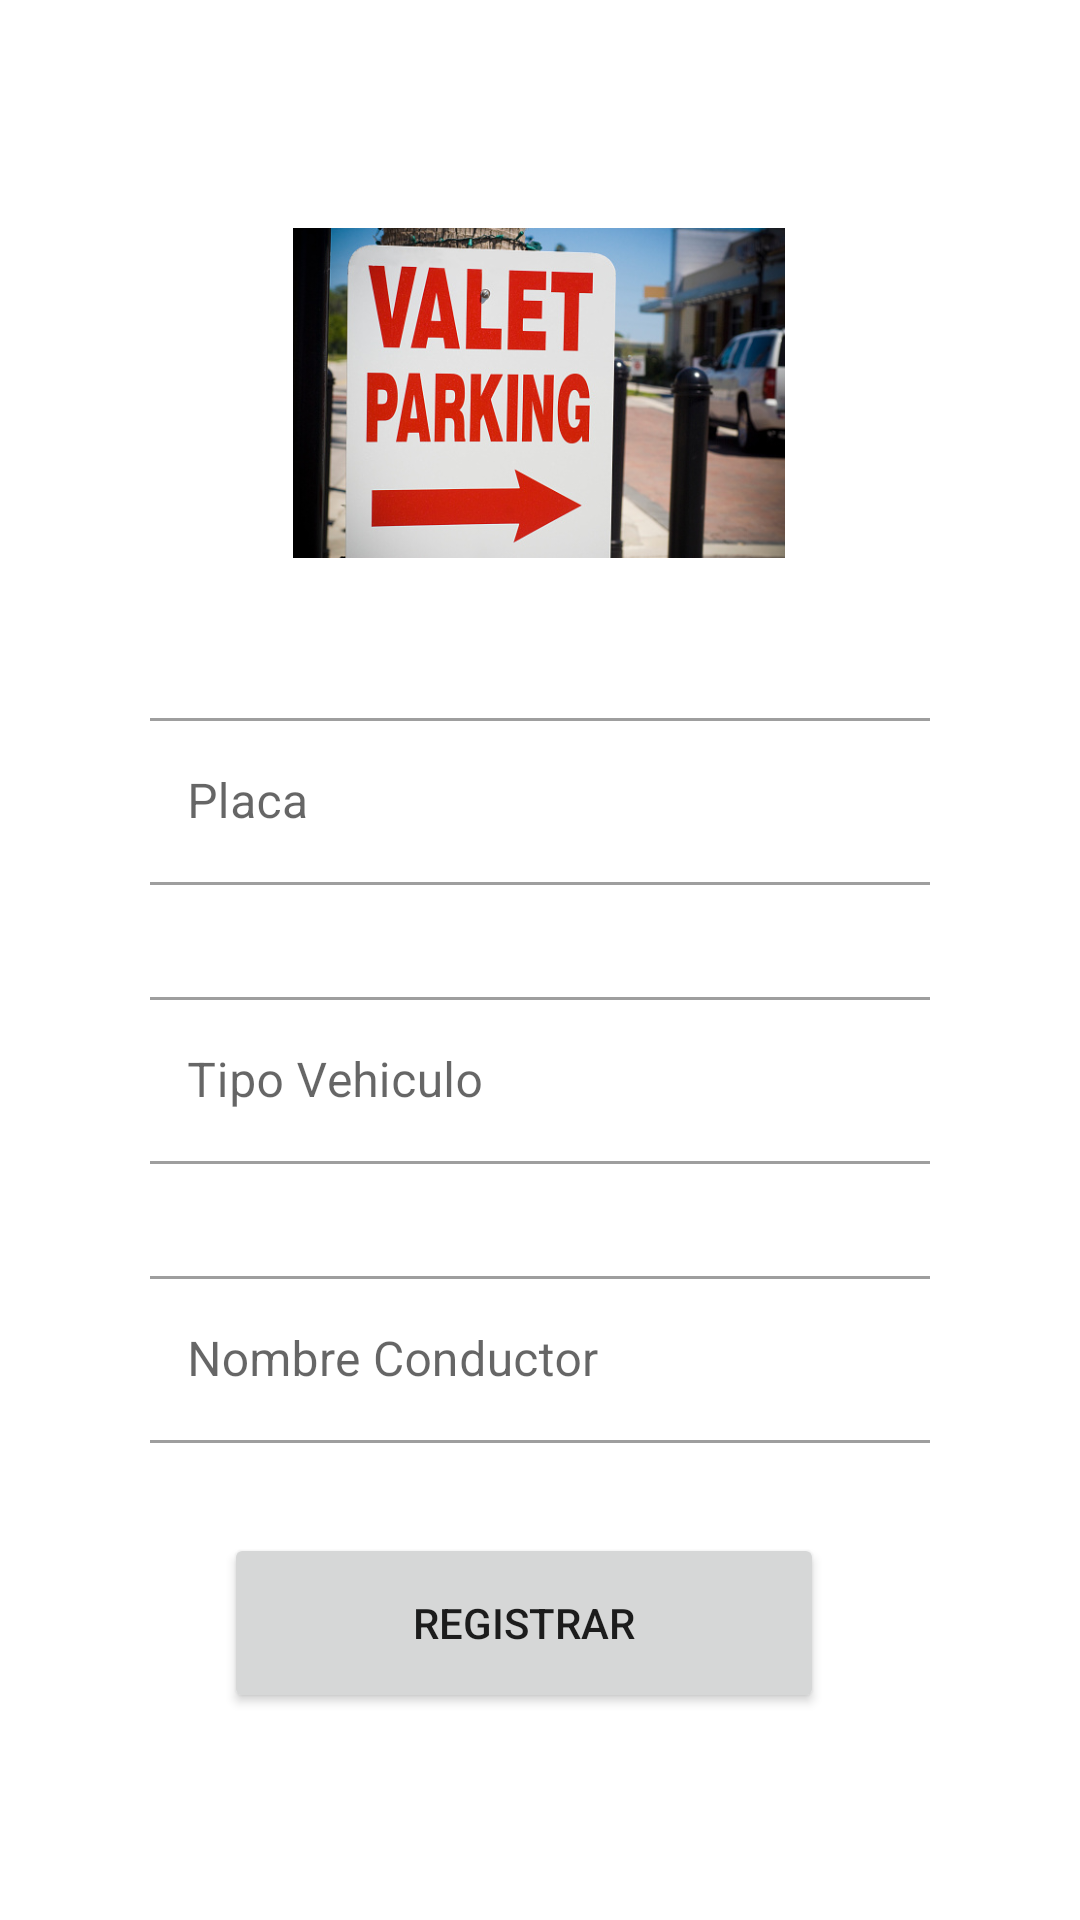

This screen was rendered from an Android layout file. Write that file and the resources it references.
<!-- AndroidManifest.xml: application theme Theme.ValetParking -->
<!-- res/layout/fragment_register_vehicle.xml -->
<?xml version="1.0" encoding="utf-8"?>
<androidx.constraintlayout.widget.ConstraintLayout xmlns:android="http://schemas.android.com/apk/res/android"
    xmlns:app="http://schemas.android.com/apk/res-auto"
    xmlns:tools="http://schemas.android.com/tools"
    android:layout_width="match_parent"
    android:layout_height="match_parent"
    tools:context=".presentation.menu.register.RegisterVehicleFragment"
    android:padding="50dp">


    <com.google.android.material.textfield.TextInputLayout
        android:id="@+id/tlPlate"
        style="@style/Widget.MaterialComponents.TextInputLayout.OutlinedBox"
        android:layout_width="300dp"
        android:layout_height="wrap_content"
        android:layout_marginTop="168dp"
        android:hint="Placa"
        android:padding="16dp"
        app:layout_constraintEnd_toEndOf="parent"
        app:layout_constraintHorizontal_bias="0.504"
        app:layout_constraintStart_toStartOf="parent"
        app:layout_constraintTop_toTopOf="parent">

        <com.google.android.material.textfield.TextInputEditText
            android:id="@+id/itPlate"
            android:layout_width="match_parent"
            android:layout_height="wrap_content"
            android:inputType="text" />
    </com.google.android.material.textfield.TextInputLayout>

    <com.google.android.material.textfield.TextInputLayout
        android:id="@+id/tlVehicle"
        style="@style/Widget.MaterialComponents.TextInputLayout.OutlinedBox"
        android:layout_width="300dp"
        android:layout_height="wrap_content"
        android:hint="Tipo Vehiculo"
        app:layout_constraintEnd_toEndOf="parent"
        android:padding="16dp"
        app:layout_constraintStart_toStartOf="parent"
        app:layout_constraintTop_toBottomOf="@+id/tlPlate">

        <com.google.android.material.textfield.TextInputEditText
            android:id="@+id/itVehicle"
            android:layout_width="match_parent"
            android:layout_height="wrap_content"
            android:inputType="text"/>
    </com.google.android.material.textfield.TextInputLayout>

    <com.google.android.material.textfield.TextInputLayout
        android:id="@+id/tlDriver"
        style="@style/Widget.MaterialComponents.TextInputLayout.OutlinedBox"
        android:layout_width="300dp"
        android:layout_height="wrap_content"
        android:hint="Nombre Conductor"
        app:layout_constraintEnd_toEndOf="parent"
        app:layout_constraintStart_toStartOf="parent"
        android:padding="16dp"
        app:layout_constraintTop_toBottomOf="@+id/tlVehicle">

        <com.google.android.material.textfield.TextInputEditText
            android:id="@+id/itDriver"
            android:layout_width="match_parent"
            android:layout_height="wrap_content"
            android:inputType="text"/>
    </com.google.android.material.textfield.TextInputLayout>

    <ImageView
        android:id="@+id/imageView"
        android:layout_width="164dp"
        android:layout_height="160dp"
        android:src="@drawable/cartel"
        app:layout_constraintBottom_toTopOf="@+id/tlPlate"
        app:layout_constraintEnd_toEndOf="parent"
        app:layout_constraintHorizontal_bias="0.497"
        app:layout_constraintStart_toStartOf="parent"
        app:layout_constraintTop_toTopOf="parent"
        app:layout_constraintVertical_bias="0.14" />

    <Button
        android:id="@+id/btnRegister"
        android:layout_width="200dp"
        android:layout_height="60dp"
        android:text="Registrar"
        app:layout_constraintBottom_toBottomOf="parent"
        app:layout_constraintEnd_toEndOf="parent"
        app:layout_constraintHorizontal_bias="0.412"
        app:layout_constraintStart_toStartOf="parent"
        app:layout_constraintTop_toBottomOf="@+id/tlDriver"
        app:layout_constraintVertical_bias="0.421" />


</androidx.constraintlayout.widget.ConstraintLayout>
<!-- resources referenced by this layout -->
<resources>
  <!-- drawable cartel: jpg bitmap (drawable, 82987 bytes) -->
  <style name="Theme.ValetParking" parent="Theme.MaterialComponents.DayNight.NoActionBar">
          
          <item name="colorPrimary">@color/purple_500</item>
          <item name="colorPrimaryVariant">@color/purple_700</item>
          <item name="colorOnPrimary">@color/white</item>
          
          <item name="colorSecondary">@color/teal_200</item>
          <item name="colorSecondaryVariant">@color/teal_700</item>
          <item name="colorOnSecondary">@color/black</item>
          
          <item name="android:statusBarColor" tools:targetApi="l">?attr/colorPrimaryVariant</item>
          
      </style>
  <color name="purple_500">#FF6200EE</color>
  <color name="purple_700">#FF3700B3</color>
  <color name="white">#FFFFFFFF</color>
  <color name="teal_200">#FF03DAC5</color>
  <color name="teal_700">#FF018786</color>
  <color name="black">#FF000000</color>
</resources>
